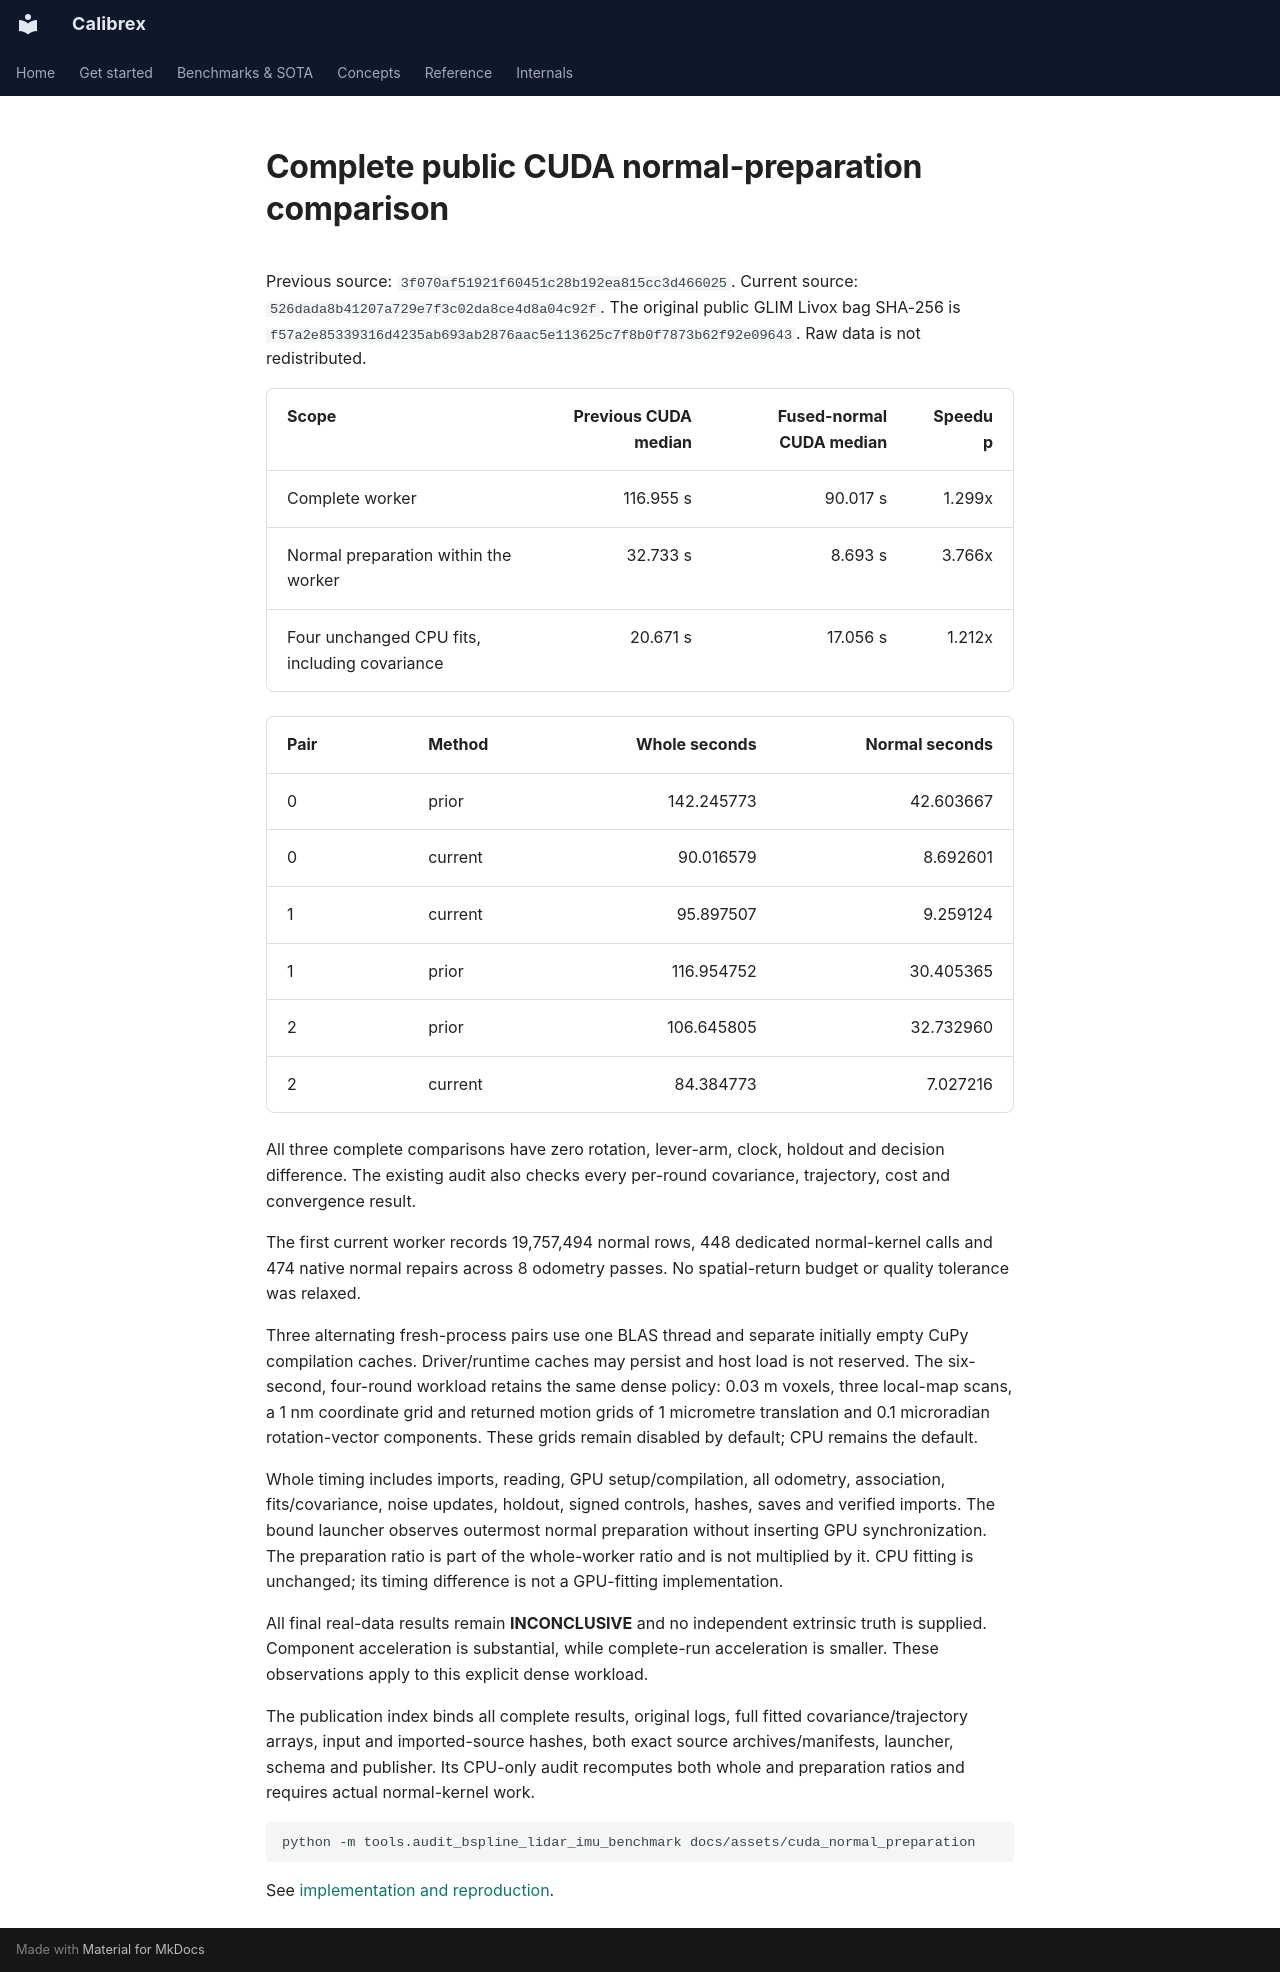

repository: rsasaki0109/Calibrex · page: assets/cuda_normal_preparation/index.html · generator: mkdocs

# Complete public CUDA normal-preparation comparison

Previous source: `3f070af51921f60451c28b192ea815cc3d466025`. Current source:
`526dada8b41207a729e7f3c02da8ce4d8a04c92f`. The original public GLIM Livox bag SHA-256 is
`f57a2e85339316d4235ab693ab2876aac5e113625c7f8b0f7873b62f92e09643`. Raw data is not redistributed.

| Scope | Previous CUDA median | Fused-normal CUDA median | Speedup |
| --- | ---: | ---: | ---: |
| Complete worker | 116.955 s | 90.017 s | 1.299x |
| Normal preparation within the worker | 32.733 s | 8.693 s | 3.766x |
| Four unchanged CPU fits, including covariance | 20.671 s | 17.056 s | 1.212x |

| Pair | Method | Whole seconds | Normal seconds |
| --- | --- | ---: | ---: |
| 0 | prior | 142.245773 | 42.603667 |
| 0 | current | 90.016579 | 8.692601 |
| 1 | current | 95.897507 | 9.259124 |
| 1 | prior | 116.954752 | 30.405365 |
| 2 | prior | 106.645805 | 32.732960 |
| 2 | current | 84.384773 | 7.027216 |

All three complete comparisons have zero rotation, lever-arm, clock, holdout and decision difference. The existing audit also checks every per-round covariance, trajectory, cost and convergence result.

The first current worker records 19,757,494 normal rows,
448 dedicated normal-kernel calls and
474 native normal repairs across 8
odometry passes. No spatial-return budget or quality tolerance was relaxed.

Three alternating fresh-process pairs use one BLAS thread and separate initially
empty CuPy compilation caches. Driver/runtime caches may persist and host load
is not reserved. The six-second, four-round workload retains the same dense
policy: 0.03 m voxels, three local-map scans, a 1 nm coordinate grid and returned
motion grids of 1 micrometre translation and 0.1 microradian rotation-vector
components. These grids remain disabled by default; CPU remains the default.

Whole timing includes imports, reading, GPU setup/compilation, all odometry,
association, fits/covariance, noise updates, holdout, signed controls, hashes,
saves and verified imports. The bound launcher observes outermost normal
preparation without inserting GPU synchronization. The preparation ratio is
part of the whole-worker ratio and is not multiplied by it. CPU fitting is
unchanged; its timing difference is not a GPU-fitting implementation.

All final real-data results remain **INCONCLUSIVE** and no independent extrinsic
truth is supplied. Component acceleration is substantial, while complete-run
acceleration is smaller. These observations apply to this explicit dense workload.

The publication index binds all complete results, original logs, full fitted
covariance/trajectory arrays, input and imported-source hashes, both exact source
archives/manifests, launcher, schema and publisher. Its CPU-only audit recomputes
both whole and preparation ratios and requires actual normal-kernel work.

```bash
python -m tools.audit_bspline_lidar_imu_benchmark docs/assets/cuda_normal_preparation
```

See [implementation and reproduction](../../benchmarks/cuda_normal_preparation.md).
